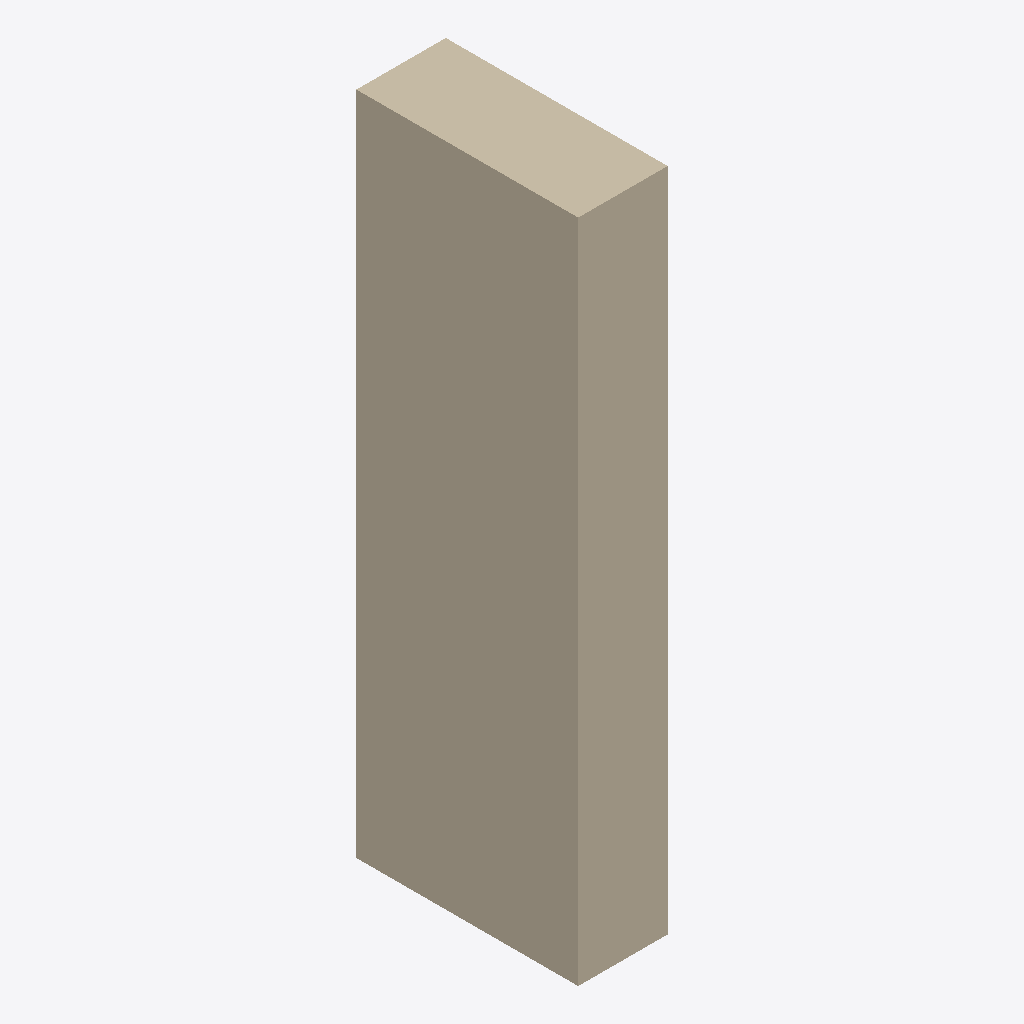
Isometric view of an IFC building model (IFC-SPF (STEP), schema IFC4, length unit metre), seen from the south-west, elements coloured by IFC class: 1 wall (beige).
Extent 403.1 m × 1000.0 m × 3000.0 m (x, y, z). Storeys (1): Default Level at 0.00 m. Elements (1): 1 IfcWall.

HEADER;
FILE_DESCRIPTION(('ViewDefinition [ReferenceView_V1.2]'),'2;1');
FILE_NAME('C:\\Users\\panz\\Implenia AG\\Innosuisse - Intelligent Configurator - Dokumente','2024-09-19T16:33:44',('panz'),('ZHAW'),'ggIFC v24.7.17.7 by Geometry Gym Pty Ltd built 2','ggRhinoIFC v24.7.17.7 - Rhino7 Grasshopper3d Plu','None');
FILE_SCHEMA(('IFC4'));
ENDSEC;
DATA;
#11=IFCPROJECT('21O$h_V1XCvRI4bqO5ntMd',$,'IMPLENIA X ZHAW','Industrialized Construction',$,'IMPLENIA X ZHAW','tbd',(#555),#12);
#15=IFCSITE('15EXa66Cz0rvfIWT3OznoO',$,'Default Implenia Site','A Potential Site',$,#24,$,$,.ELEMENT.,$,$,0.0,'Parcel Number',$);
#25=IFCBUILDING('05gkfKFs5C6Qal09I7Tlog',$,'Implenia_Default',$,'Implenia_Default',#40,$,'Implenia Industrialized Construction Building',$,$,$,#32);
#44=IFCBUILDINGSTOREY('2vFhGjl7z6YvmwjWK_W5X3',$,'Default Level',$,$,#43,$,$,$,0.0);
#576=IFCWALL('2_EmGjOGj4eeBcy4n5d0wz',$,'WAL_22_VNT_MET',$,$,#606,#639,$,$);
ENDSEC;
